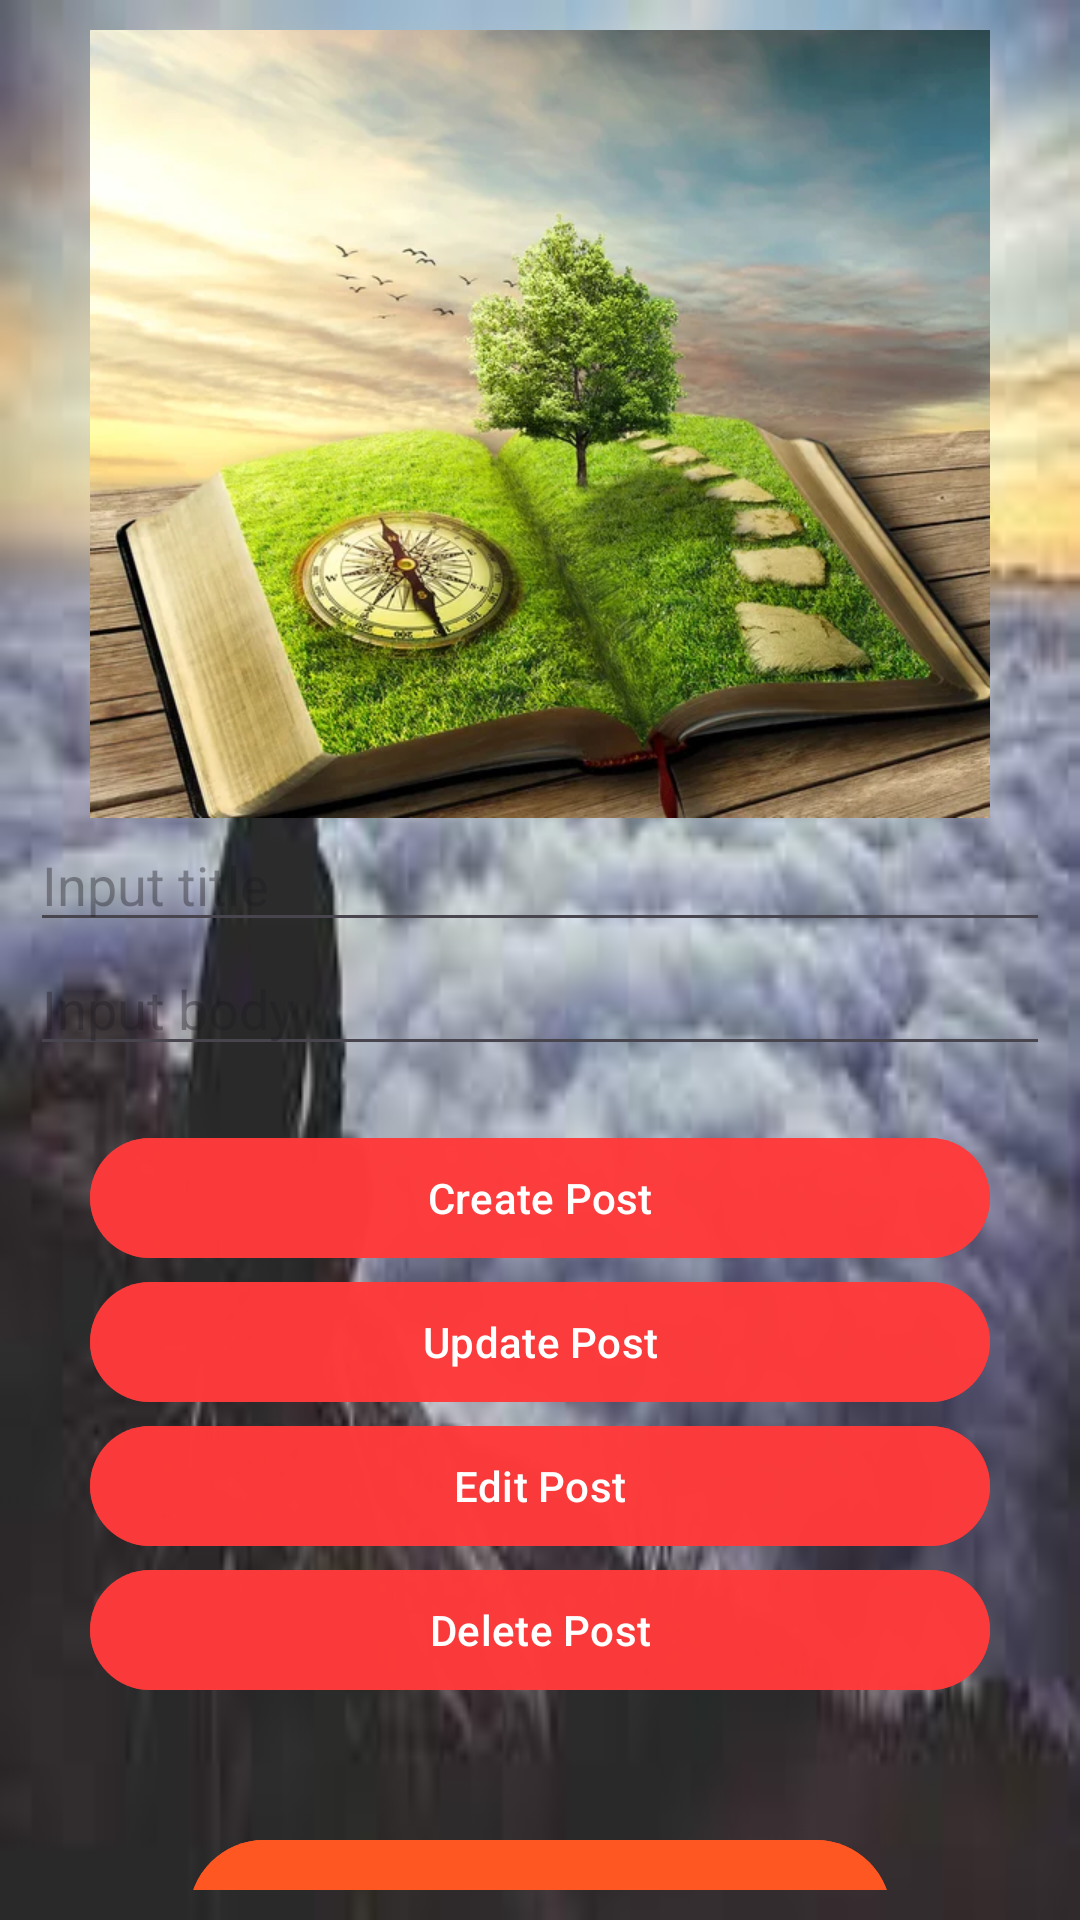

Android layout source for this screen:
<!-- AndroidManifest.xml: application theme Theme.PostPutPatchDeleteAndroid3L6 -->
<!-- res/layout/fragment_main.xml -->
<?xml version="1.0" encoding="utf-8"?>
<LinearLayout xmlns:android="http://schemas.android.com/apk/res/android"
    xmlns:tools="http://schemas.android.com/tools"
    android:layout_width="match_parent"
    android:layout_height="match_parent"
    android:orientation="vertical"
    android:gravity="center"
    android:padding="10dp"
    android:background="@drawable/clouds"
    tools:context=".ui.fragment.MainFragment">

    <ImageView
        android:layout_width="300dp"
        android:layout_height="300dp"
        android:src="@drawable/image"/>

    <EditText
        android:id="@+id/et_input_title"
        android:layout_width="match_parent"
        android:layout_height="wrap_content"
        android:hint="@string/input_title"
        android:textColor="@color/white"/>

    <EditText
        android:id="@+id/et_input_body"
        android:layout_width="match_parent"
        android:layout_height="wrap_content"
        android:hint="@string/input_body"
        android:textColor="@color/white"/>

    <com.google.android.material.button.MaterialButton
        android:id="@+id/btn_create_post"
        android:layout_width="300dp"
        android:layout_height="wrap_content"
        android:layout_marginTop="20dp"
        android:text="@string/create_post"
        android:backgroundTint="@color/red"
        />

    <com.google.android.material.button.MaterialButton
        android:id="@+id/btn_update_post"
        android:layout_width="300dp"
        android:layout_height="wrap_content"
        android:text="@string/update_post"
        android:backgroundTint="@color/red"/>

    <com.google.android.material.button.MaterialButton
        android:id="@+id/btn_edit_post"
        android:layout_width="300dp"
        android:layout_height="wrap_content"
        android:text="@string/edit_post"
        android:backgroundTint="@color/red"/>

    <com.google.android.material.button.MaterialButton
        android:id="@+id/btn_delete_post"
        android:layout_width="300dp"
        android:layout_height="wrap_content"
        android:text="@string/delete_post"
        android:backgroundTint="@color/red"/>

    <com.google.android.material.button.MaterialButton
        android:id="@+id/btn_back"
        android:layout_width="234dp"
        android:layout_height="58dp"
        android:layout_gravity="center_horizontal"
        android:layout_marginTop="42dp"
        android:backgroundTint="@color/orange"
        android:text="@string/back_to_fragment"
        android:textSize="20sp"
        android:textStyle="bold" />

</LinearLayout>
<!-- resources referenced by this layout -->
<resources>
  <color name="orange">#FF5722</color>
  <color name="red">#D7FF3B3B</color>
  <color name="white">#FFFFFFFF</color>
  <!-- drawable clouds: png bitmap (drawable, 91366 bytes) -->
  <!-- drawable image: png bitmap (drawable, 635895 bytes) -->
  <string name="back_to_fragment">Back to fragment</string>
  <string name="create_post">Create Post</string>
  <string name="delete_post">Delete Post</string>
  <string name="edit_post">Edit Post</string>
  <string name="input_body">Input body</string>
  <string name="input_title">Input title</string>
  <string name="update_post">Update Post</string>
  <style name="Theme.PostPutPatchDeleteAndroid3L6" parent="Base.Theme.PostPutPatchDeleteAndroid3L6" />
  <style name="Base.Theme.PostPutPatchDeleteAndroid3L6" parent="Theme.Material3.DayNight.NoActionBar">
          
          
      </style>
</resources>
